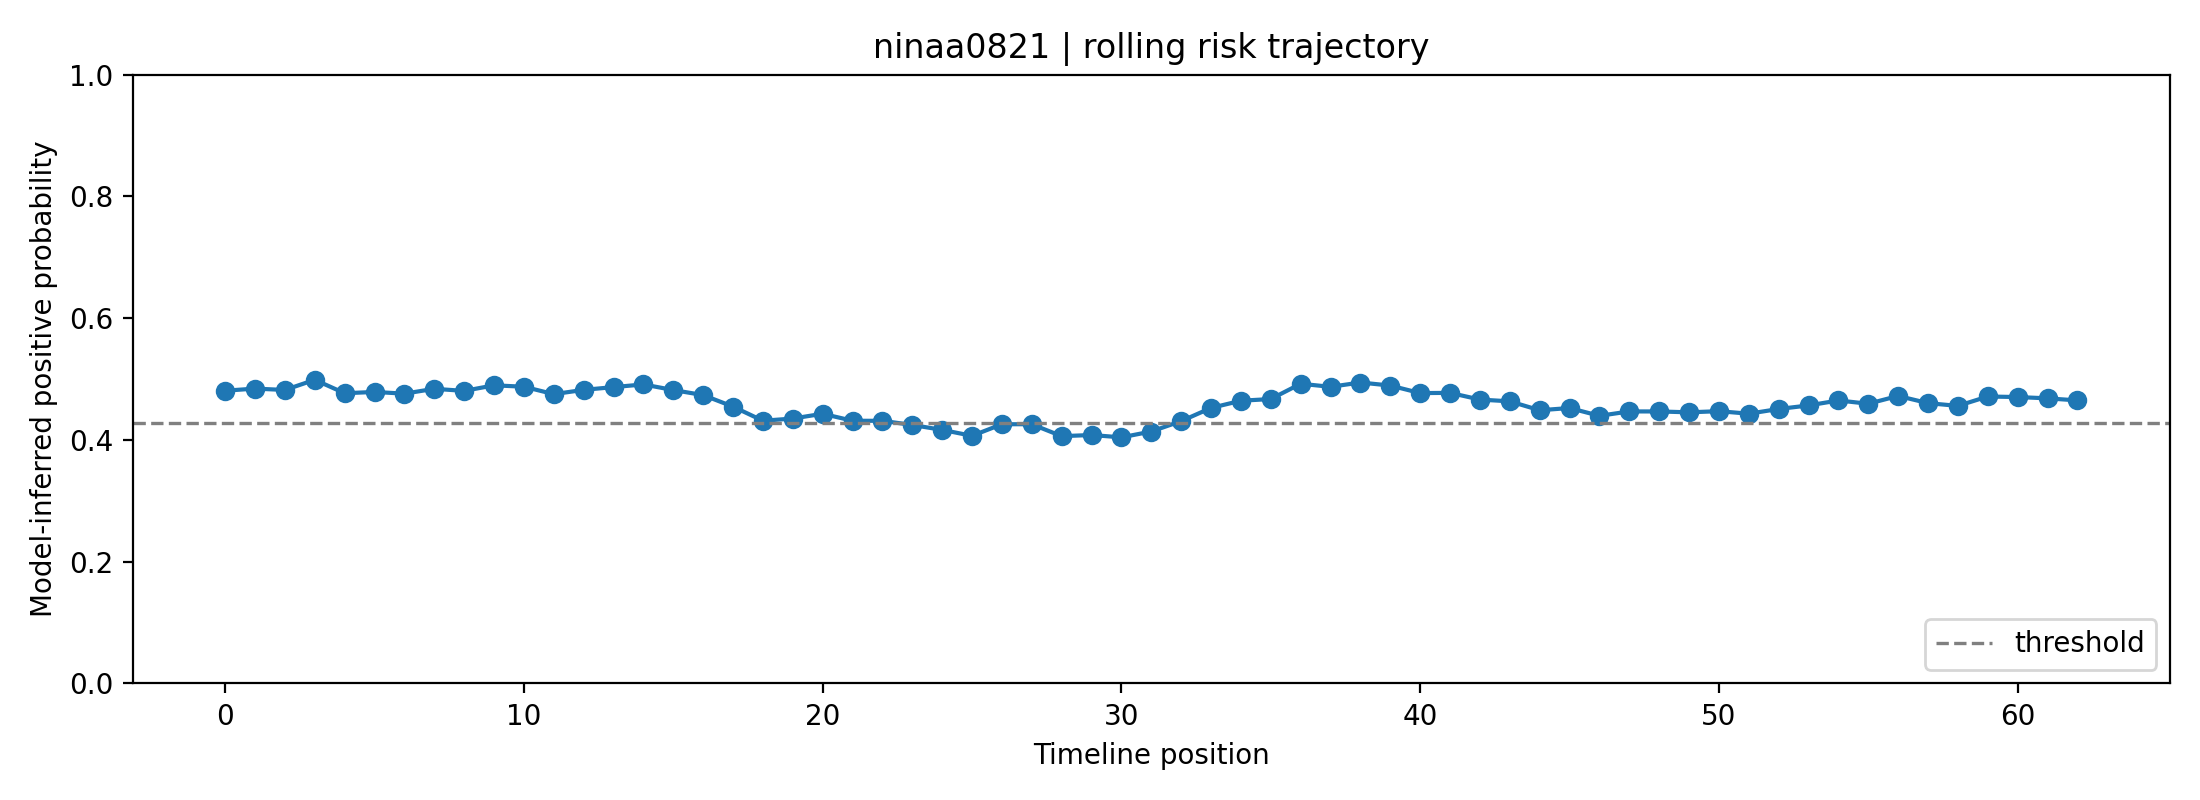

Data behind this chart, as committed beside it:
fold, user_id, label, position, risk_prob, raw_prob, logit, n_posts_used, mode
2, ninaa0821, 0, 0, 0.4809, 0.5797, 0.3214, 1, rolling
2, ninaa0821, 0, 1, 0.4843, 0.5819, 0.3305, 2, rolling
2, ninaa0821, 0, 2, 0.4821, 0.5804, 0.3246, 3, rolling
2, ninaa0821, 0, 3, 0.4988, 0.591, 0.3682, 4, rolling
2, ninaa0821, 0, 4, 0.4767, 0.577, 0.3105, 5, rolling
2, ninaa0821, 0, 5, 0.4788, 0.5784, 0.3161, 6, rolling
2, ninaa0821, 0, 6, 0.476, 0.5766, 0.3088, 7, rolling
2, ninaa0821, 0, 7, 0.484, 0.5817, 0.3296, 8, rolling
2, ninaa0821, 0, 8, 0.4806, 0.5795, 0.3206, 8, rolling
2, ninaa0821, 0, 9, 0.4897, 0.5853, 0.3445, 8, rolling
2, ninaa0821, 0, 10, 0.4874, 0.5838, 0.3385, 8, rolling
2, ninaa0821, 0, 11, 0.4752, 0.5761, 0.3066, 8, rolling
2, ninaa0821, 0, 12, 0.4822, 0.5806, 0.3251, 8, rolling
2, ninaa0821, 0, 13, 0.4868, 0.5834, 0.3369, 8, rolling
2, ninaa0821, 0, 14, 0.4912, 0.5862, 0.3484, 8, rolling
2, ninaa0821, 0, 15, 0.4819, 0.5804, 0.3242, 8, rolling
2, ninaa0821, 0, 16, 0.4737, 0.5751, 0.3026, 8, rolling
2, ninaa0821, 0, 17, 0.4547, 0.5629, 0.2529, 8, rolling
2, ninaa0821, 0, 18, 0.4315, 0.5477, 0.1916, 8, rolling
2, ninaa0821, 0, 19, 0.4352, 0.5501, 0.2013, 8, rolling
2, ninaa0821, 0, 20, 0.443, 0.5553, 0.222, 8, rolling
2, ninaa0821, 0, 21, 0.4315, 0.5477, 0.1915, 8, rolling
2, ninaa0821, 0, 22, 0.4314, 0.5477, 0.1913, 8, rolling
2, ninaa0821, 0, 23, 0.4246, 0.5432, 0.1731, 8, rolling
2, ninaa0821, 0, 24, 0.4165, 0.5378, 0.1515, 8, rolling
2, ninaa0821, 0, 25, 0.4067, 0.5313, 0.1252, 8, rolling
2, ninaa0821, 0, 26, 0.4258, 0.544, 0.1764, 8, rolling
2, ninaa0821, 0, 27, 0.4258, 0.544, 0.1763, 8, rolling
2, ninaa0821, 0, 28, 0.4062, 0.5309, 0.1237, 8, rolling
2, ninaa0821, 0, 29, 0.4081, 0.5322, 0.1288, 8, rolling
2, ninaa0821, 0, 30, 0.4042, 0.5296, 0.1184, 8, rolling
2, ninaa0821, 0, 31, 0.4138, 0.536, 0.1444, 8, rolling
2, ninaa0821, 0, 32, 0.4309, 0.5473, 0.1899, 8, rolling
2, ninaa0821, 0, 33, 0.4526, 0.5615, 0.2472, 8, rolling
2, ninaa0821, 0, 34, 0.4644, 0.5691, 0.2783, 8, rolling
2, ninaa0821, 0, 35, 0.4672, 0.5709, 0.2856, 8, rolling
2, ninaa0821, 0, 36, 0.4923, 0.5869, 0.3512, 8, rolling
2, ninaa0821, 0, 37, 0.4872, 0.5837, 0.3381, 8, rolling
2, ninaa0821, 0, 38, 0.4943, 0.5882, 0.3566, 8, rolling
2, ninaa0821, 0, 39, 0.4893, 0.5851, 0.3435, 8, rolling
2, ninaa0821, 0, 40, 0.4769, 0.5772, 0.3112, 8, rolling
2, ninaa0821, 0, 41, 0.4773, 0.5774, 0.3121, 8, rolling
2, ninaa0821, 0, 42, 0.4663, 0.5704, 0.2833, 8, rolling
2, ninaa0821, 0, 43, 0.4634, 0.5685, 0.2757, 8, rolling
2, ninaa0821, 0, 44, 0.4488, 0.559, 0.2372, 8, rolling
2, ninaa0821, 0, 45, 0.4524, 0.5614, 0.2469, 8, rolling
2, ninaa0821, 0, 46, 0.4396, 0.5531, 0.2131, 8, rolling
2, ninaa0821, 0, 47, 0.4468, 0.5578, 0.2321, 8, rolling
2, ninaa0821, 0, 48, 0.4468, 0.5578, 0.2321, 8, rolling
2, ninaa0821, 0, 49, 0.4453, 0.5568, 0.2282, 8, rolling
2, ninaa0821, 0, 50, 0.4472, 0.558, 0.2332, 8, rolling
2, ninaa0821, 0, 51, 0.4431, 0.5553, 0.2223, 8, rolling
2, ninaa0821, 0, 52, 0.4508, 0.5604, 0.2427, 8, rolling
2, ninaa0821, 0, 53, 0.4566, 0.5641, 0.258, 8, rolling
2, ninaa0821, 0, 54, 0.4648, 0.5694, 0.2795, 8, rolling
2, ninaa0821, 0, 55, 0.4594, 0.566, 0.2654, 8, rolling
2, ninaa0821, 0, 56, 0.4722, 0.5742, 0.2989, 8, rolling
2, ninaa0821, 0, 57, 0.4604, 0.5666, 0.268, 8, rolling
2, ninaa0821, 0, 58, 0.4559, 0.5637, 0.2561, 8, rolling
2, ninaa0821, 0, 59, 0.4714, 0.5736, 0.2966, 8, rolling
... 3 more rows
